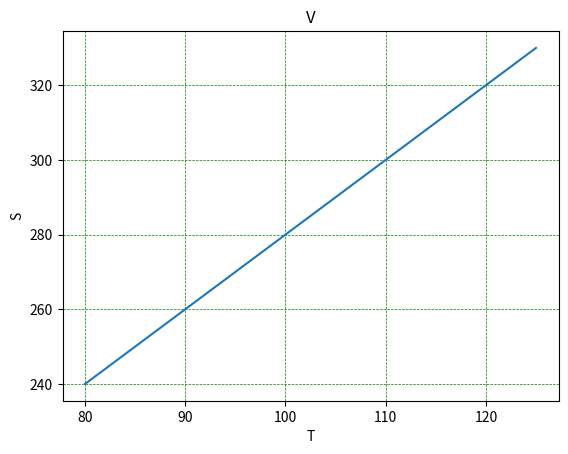

Reproduce this figure in Python.
import numpy as np
import matplotlib.pyplot as plt

x = np.array([80, 85, 90, 95, 100, 105, 110, 115, 120, 125])
y = np.array([240, 250, 260, 270, 280, 290, 300, 310, 320, 330])

plt.title("V")
plt.xlabel("T")
plt.ylabel("S")

plt.plot(x, y)

plt.grid(color = 'green', linestyle = '--', linewidth = 0.5)

plt.show()
